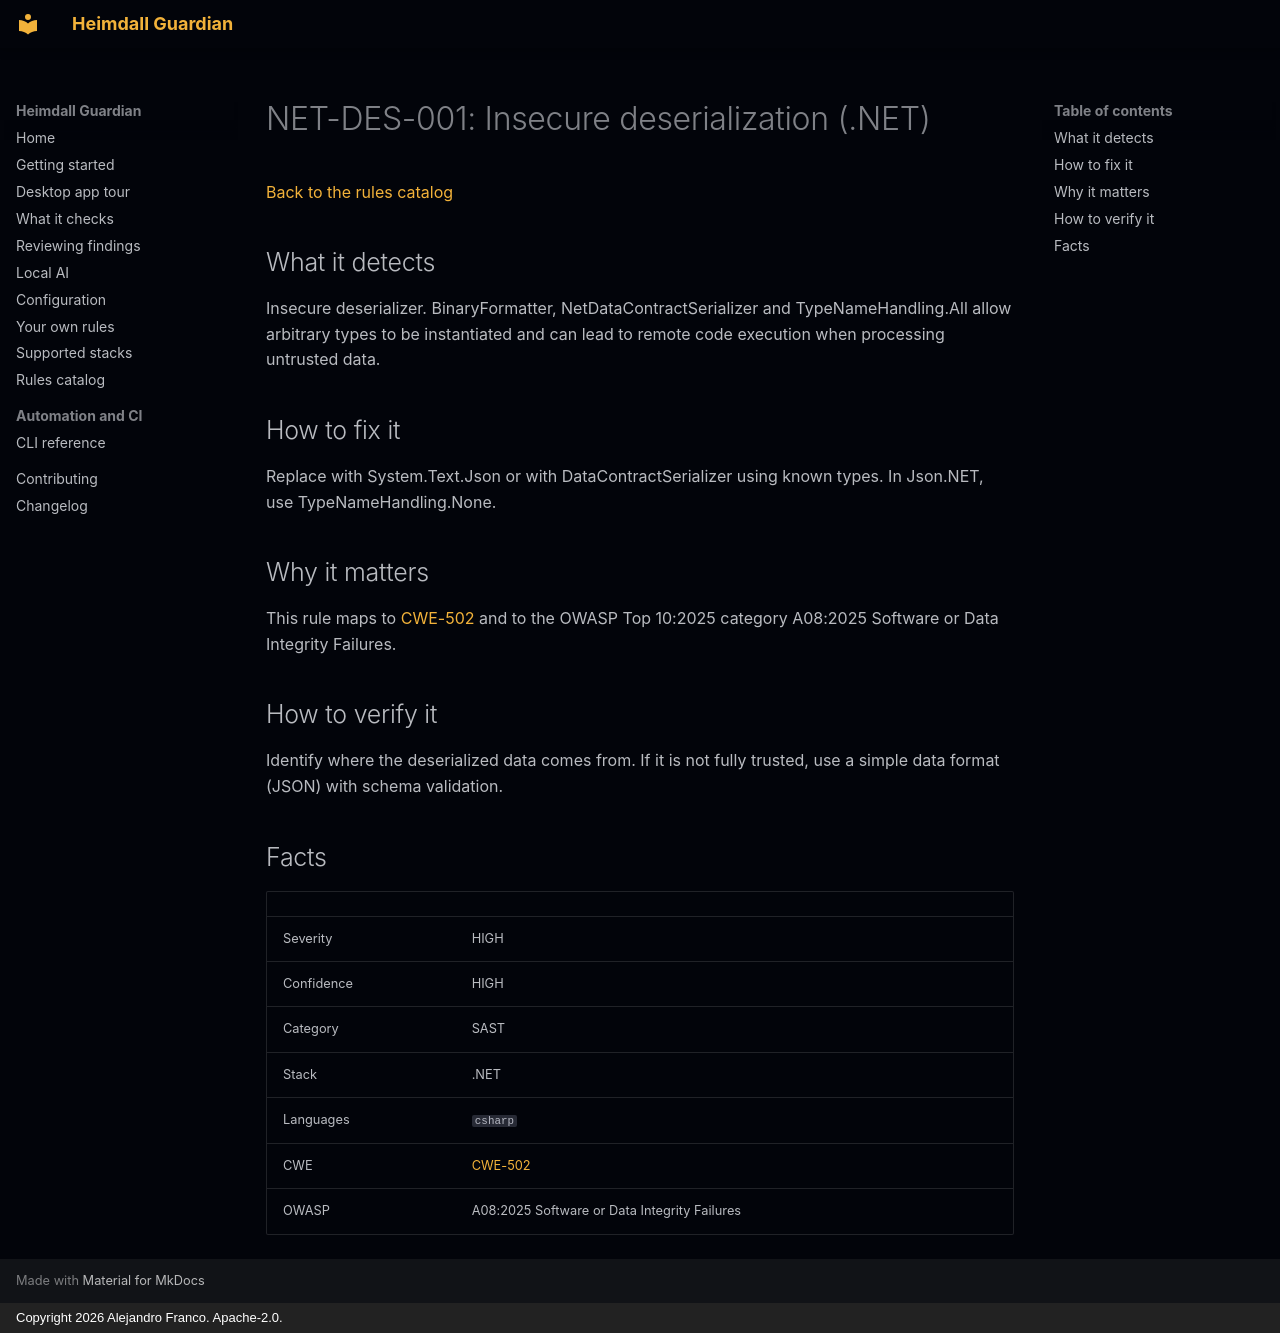

repository: jafrancov/heimdall-guardian · page: rules/NET-DES-001/index.html · generator: mkdocs · copyright: Copyright 2026 Alejandro Franco. Apache-2.0.

# NET-DES-001: Insecure deserialization (.NET)

[Back to the rules catalog](index.md)

## What it detects

Insecure deserializer. BinaryFormatter, NetDataContractSerializer and TypeNameHandling.All allow arbitrary types to be instantiated and can lead to remote code execution when processing untrusted data.

## How to fix it

Replace with System.Text.Json or with DataContractSerializer using known types. In Json.NET, use TypeNameHandling.None.

## Why it matters

This rule maps to [CWE-502](https://cwe.mitre.org/data/definitions/502.html) and to the OWASP Top 10:2025 category A08:2025 Software or Data Integrity Failures.

## How to verify it

Identify where the deserialized data comes from. If it is not fully trusted, use a simple data format (JSON) with schema validation.

## Facts

| | |
|---|---|
| Severity | HIGH |
| Confidence | HIGH |
| Category | SAST |
| Stack | .NET |
| Languages | `csharp` |
| CWE | [CWE-502](https://cwe.mitre.org/data/definitions/502.html) |
| OWASP | A08:2025 Software or Data Integrity Failures |
